Run: headless pygame with SDL's dummy video driver; simulated clock (each Clock.tick advances the game by its frame time, no real sleeping); random seed 0; keys injected as events and as key.get_pressed() state; no mouse input; restart key R tapped at the start of phases 3 and 4.
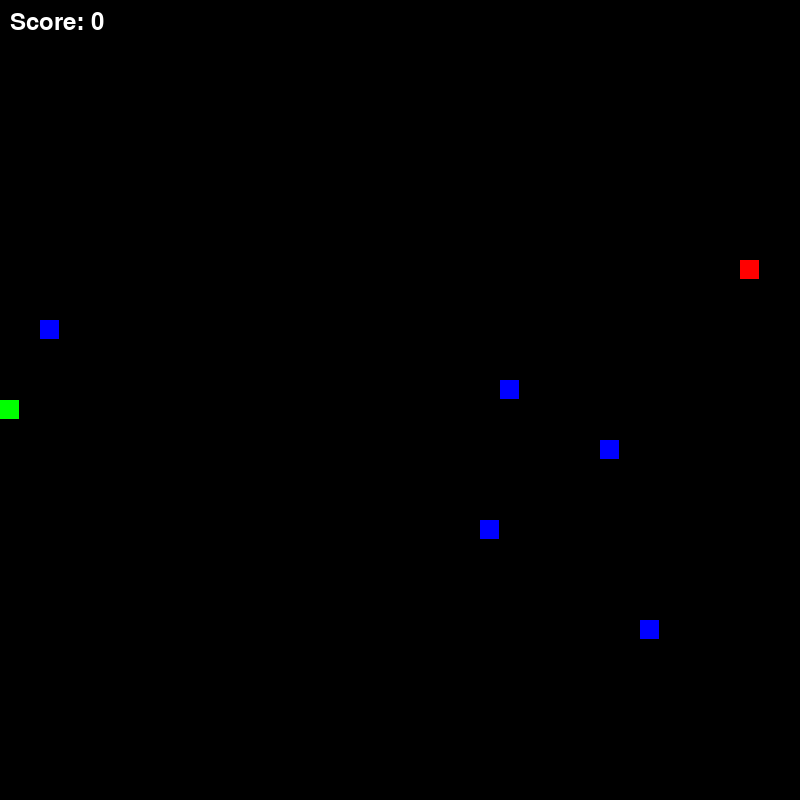
Frame 1 of 4 · flips 1–60 · no input
Frame 2 of 4 · flips 61–180 · tapped SPACE, RETURN · held RIGHT (→), D · screen unchanged from frame 1, image omitted
Frame 3 of 4 · flips 181–300 · tapped R · held DOWN (↓), S · screen unchanged from frame 2, image omitted
Frame 4 of 4 · flips 301–420 · tapped R · held LEFT (←), A, UP (↑), W · screen unchanged from frame 3, image omitted

The pygame program that drew these frames:

import pygame
import random
import sys
from enum import Enum
from typing import List, Tuple

# Initialize Pygame
pygame.init()
pygame.mixer.init()

# Game Constants
WINDOW_SIZE = 800
GRID_SIZE = 20
GRID_COUNT = WINDOW_SIZE // GRID_SIZE
FPS = 10

# Colors
BLACK = (0, 0, 0)
WHITE = (255, 255, 255)
GREEN = (0, 255, 0)
RED = (255, 0, 0)
BLUE = (0, 0, 255)
GOLD = (255, 215, 0)

class Direction(Enum):
    UP = (0, -1)
    DOWN = (0, 1)
    LEFT = (-1, 0)
    RIGHT = (1, 0)

class FoodType(Enum):
    NORMAL = 1
    SPECIAL = 2

class SnakeGame:
    def __init__(self):
        self.screen = pygame.display.set_mode((WINDOW_SIZE, WINDOW_SIZE))
        pygame.display.set_caption("Advanced Snake Game")
        self.clock = pygame.time.Clock()
        self.obstacles = []
        self.special_food = None  # Initialize special_food before reset_game
        self.special_food_timer = 0
        self.reset_game()

    def reset_game(self):
        self.snake = [(GRID_COUNT // 2, GRID_COUNT // 2)]
        self.direction = Direction.RIGHT
        self.obstacles = self.generate_obstacles()
        self.food = self.spawn_food()
        self.special_food = None
        self.special_food_timer = 0
        self.score = 0
        self.game_over = False

    def generate_obstacles(self) -> List[Tuple[int, int]]:
        obstacles = []
        for _ in range(5):
            while True:
                pos = (random.randint(0, GRID_COUNT-1), random.randint(0, GRID_COUNT-1))
                if pos not in self.snake and pos not in obstacles:
                    if hasattr(self, 'food') and pos == self.food:
                        continue
                    if self.special_food and pos == self.special_food:
                        continue
                    obstacles.append(pos)
                    break
        return obstacles

    def spawn_food(self, food_type: FoodType = FoodType.NORMAL) -> Tuple[int, int]:
        while True:
            pos = (random.randint(0, GRID_COUNT-1), random.randint(0, GRID_COUNT-1))
            if pos not in self.snake and pos not in self.obstacles:
                if food_type == FoodType.NORMAL and self.special_food and pos == self.special_food:
                    continue
                return pos

    def handle_input(self):
        for event in pygame.event.get():
            if event.type == pygame.QUIT:
                pygame.quit()
                sys.exit()
            elif event.type == pygame.KEYDOWN:
                if event.key == pygame.K_UP and self.direction != Direction.DOWN:
                    self.direction = Direction.UP
                elif event.key == pygame.K_DOWN and self.direction != Direction.UP:
                    self.direction = Direction.DOWN
                elif event.key == pygame.K_LEFT and self.direction != Direction.RIGHT:
                    self.direction = Direction.LEFT
                elif event.key == pygame.K_RIGHT and self.direction != Direction.LEFT:
                    self.direction = Direction.RIGHT
                elif event.key == pygame.K_r and self.game_over:
                    self.reset_game()

    def update(self):
        if self.game_over:
            return

        # Move snake
        head_x, head_y = self.snake[0]
        dx, dy = self.direction.value
        new_head = ((head_x + dx) % GRID_COUNT, (head_y + dy) % GRID_COUNT)

        # Check collision with self or obstacles
        if new_head in self.snake[1:] or new_head in self.obstacles:
            self.game_over = True
            return

        self.snake.insert(0, new_head)

        # Check food collision
        if new_head == self.food:
            self.score += 1
            self.food = self.spawn_food()
            if random.random() < 0.2 and not self.special_food:
                self.special_food = self.spawn_food(FoodType.SPECIAL)
                self.special_food_timer = 50
        elif new_head == self.special_food:
            self.score += 5
            self.special_food = None
            self.special_food_timer = 0
        else:
            self.snake.pop()

        # Update special food timer
        if self.special_food:
            self.special_food_timer -= 1
            if self.special_food_timer <= 0:
                self.special_food = None

    def draw(self):
        self.screen.fill(BLACK)

        # Draw snake
        for i, (x, y) in enumerate(self.snake):
            color = GREEN if i == 0 else WHITE
            pygame.draw.rect(self.screen, color, 
                           (x * GRID_SIZE, y * GRID_SIZE, GRID_SIZE-1, GRID_SIZE-1))

        # Draw food
        pygame.draw.rect(self.screen, RED,
                        (self.food[0] * GRID_SIZE, self.food[1] * GRID_SIZE, 
                         GRID_SIZE-1, GRID_SIZE-1))

        # Draw special food
        if self.special_food:
            pygame.draw.rect(self.screen, GOLD,
                           (self.special_food[0] * GRID_SIZE, 
                            self.special_food[1] * GRID_SIZE,
                            GRID_SIZE-1, GRID_SIZE-1))

        # Draw obstacles
        for obstacle in self.obstacles:
            pygame.draw.rect(self.screen, BLUE,
                           (obstacle[0] * GRID_SIZE, obstacle[1] * GRID_SIZE,
                            GRID_SIZE-1, GRID_SIZE-1))

        # Draw score
        font = pygame.font.Font(None, 36)
        score_text = font.render(f'Score: {self.score}', True, WHITE)
        self.screen.blit(score_text, (10, 10))

        if self.game_over:
            game_over_text = font.render('Game Over! Press R to restart', True, WHITE)
            text_rect = game_over_text.get_rect(center=(WINDOW_SIZE/2, WINDOW_SIZE/2))
            self.screen.blit(game_over_text, text_rect)

        pygame.display.flip()

    def run(self):
        while True:
            self.handle_input()
            self.update()
            self.draw()
            self.clock.tick(FPS)

if __name__ == "__main__":
    game = SnakeGame()
    game.run()
